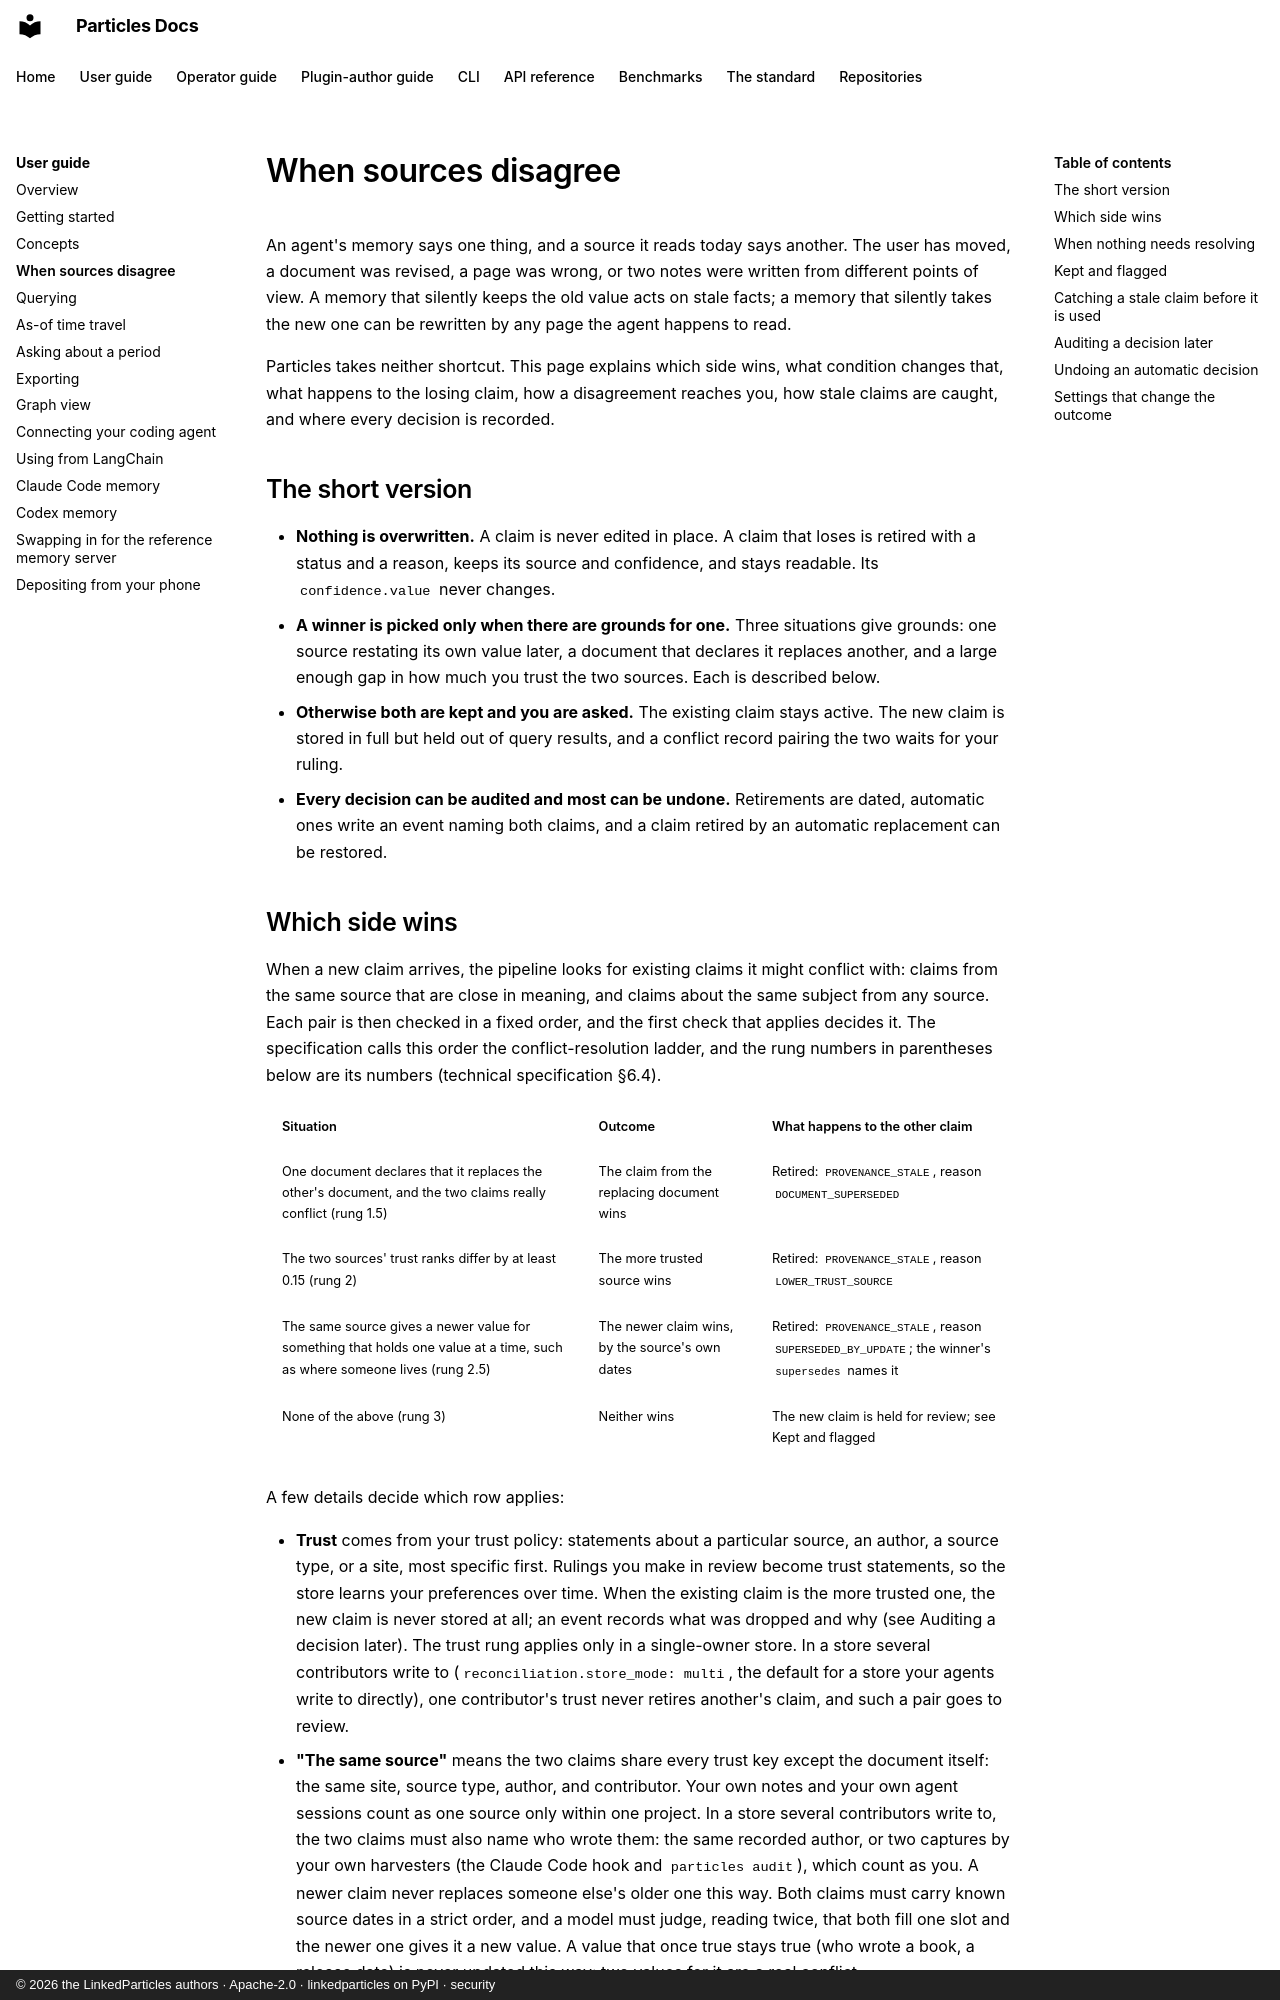

repository: LinkedParticles/particles-engine-py · page: user-guide/conflicts/index.html · generator: mkdocs · copyright: © 2026 the LinkedParticles authors · Apache-2.0 · linkedparticles on PyPI · security

# When sources disagree

An agent's memory says one thing, and a source it reads today says another.
The user has moved, a document was revised, a page was wrong, or two notes
were written from different points of view. A memory that silently keeps the
old value acts on stale facts; a memory that silently takes the new one can be
rewritten by any page the agent happens to read.

Particles takes neither shortcut. This page explains which side wins, what
condition changes that, what happens to the losing claim, how a disagreement
reaches you, how stale claims are caught, and where every decision is
recorded.

## The short version

- **Nothing is overwritten.** A claim is never edited in place. A claim that
  loses is retired with a status and a reason, keeps its source and
  confidence, and stays readable. Its `confidence.value` never changes.
- **A winner is picked only when there are grounds for one.** Three
  situations give grounds: one source restating its own value later, a
  document that declares it replaces another, and a large enough gap in how
  much you trust the two sources. Each is described below.
- **Otherwise both are kept and you are asked.** The existing claim stays
  active. The new claim is stored in full but held out of query results, and
  a conflict record pairing the two waits for your ruling.
- **Every decision can be audited and most can be undone.** Retirements are
  dated, automatic ones write an event naming both claims, and a claim
  retired by an automatic replacement can be restored.
